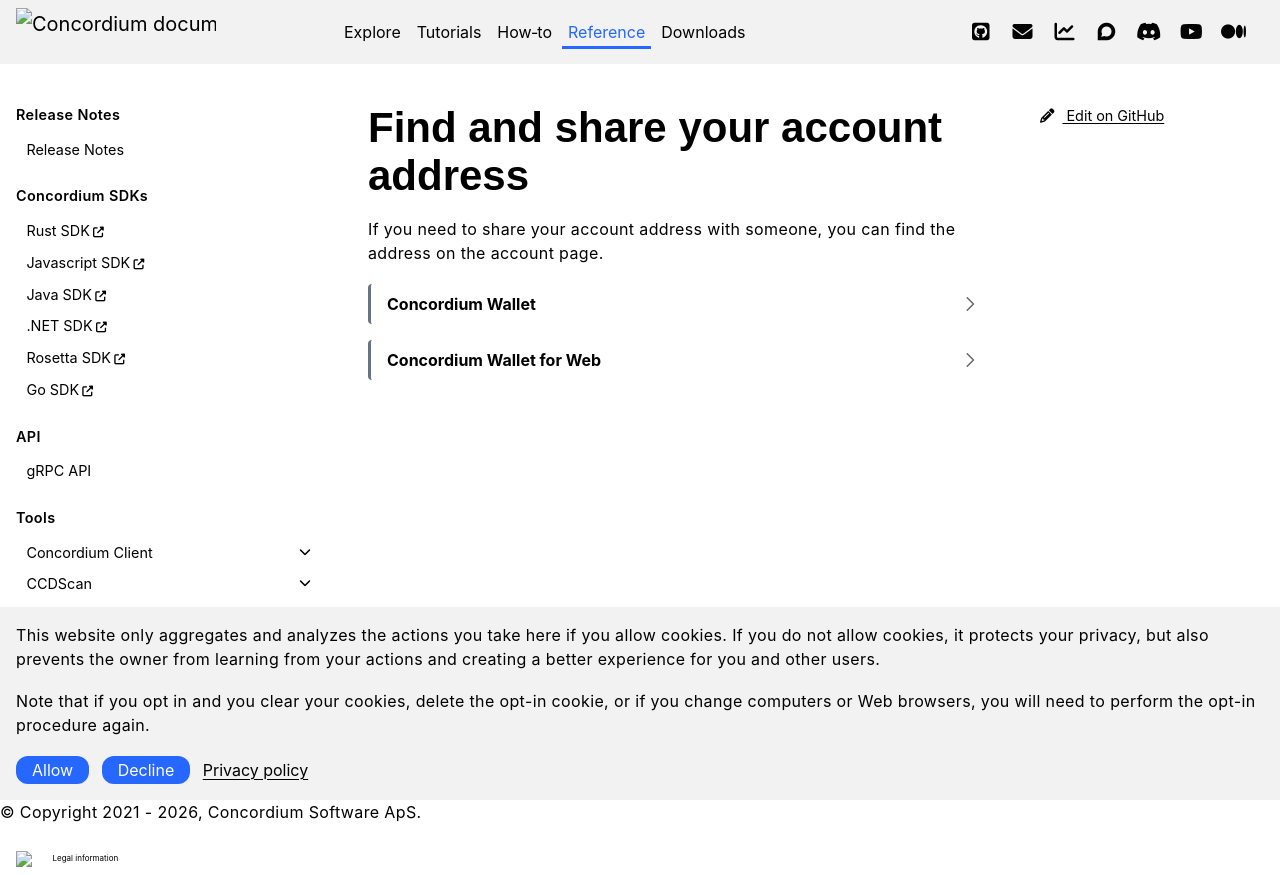

repository: Concordium/concordium.github.io · page: en/mainnet/docs/mobile-wallet/share-address-mw.html · generator: sphinx

.. include:: ../../variables.rst
.. _share-address-mw:

===================================
Find and share your account address
===================================

If you need to share your account address with someone, you can find the address on the account page.

.. dropdown:: |cryptox|

   #. Tap **Receive** on the main screen.

   #. You see a QR code and your address. To share your address:

      - You can let someone scan your QR code if they have |cryptox| installed.

      - You can tap **Share** and then share the address using one of the share options.

      - You can tap **Copy** to copy the address and then paste it somewhere of your own choosing.


      .. image:: ../images/cryptoX/cryptox-QR-code-new.png
         :width: 50%
         :alt: screen with QR code and account address shown


.. dropdown:: |bw|

   #. Select your account in the dropdown menu and click **Receive**.

   #. Share your address:

      - You can let someone scan your QR code if they have the |cryptox| installed.

      - You can click **COPY** to copy the address and then paste it somewhere of your own choosing.


.. |receive| image:: ../images/receive.png
             :alt: QR code
             :width: 50px

.. |cryptoX-receive| image:: ../images/cryptoX/cryptoX-receive.png
             :alt: QR code
             :width: 30px

.. |receive-text| image:: ../images/receive-w-text.png
             :alt: QR code with text receive
             :width: 50px
